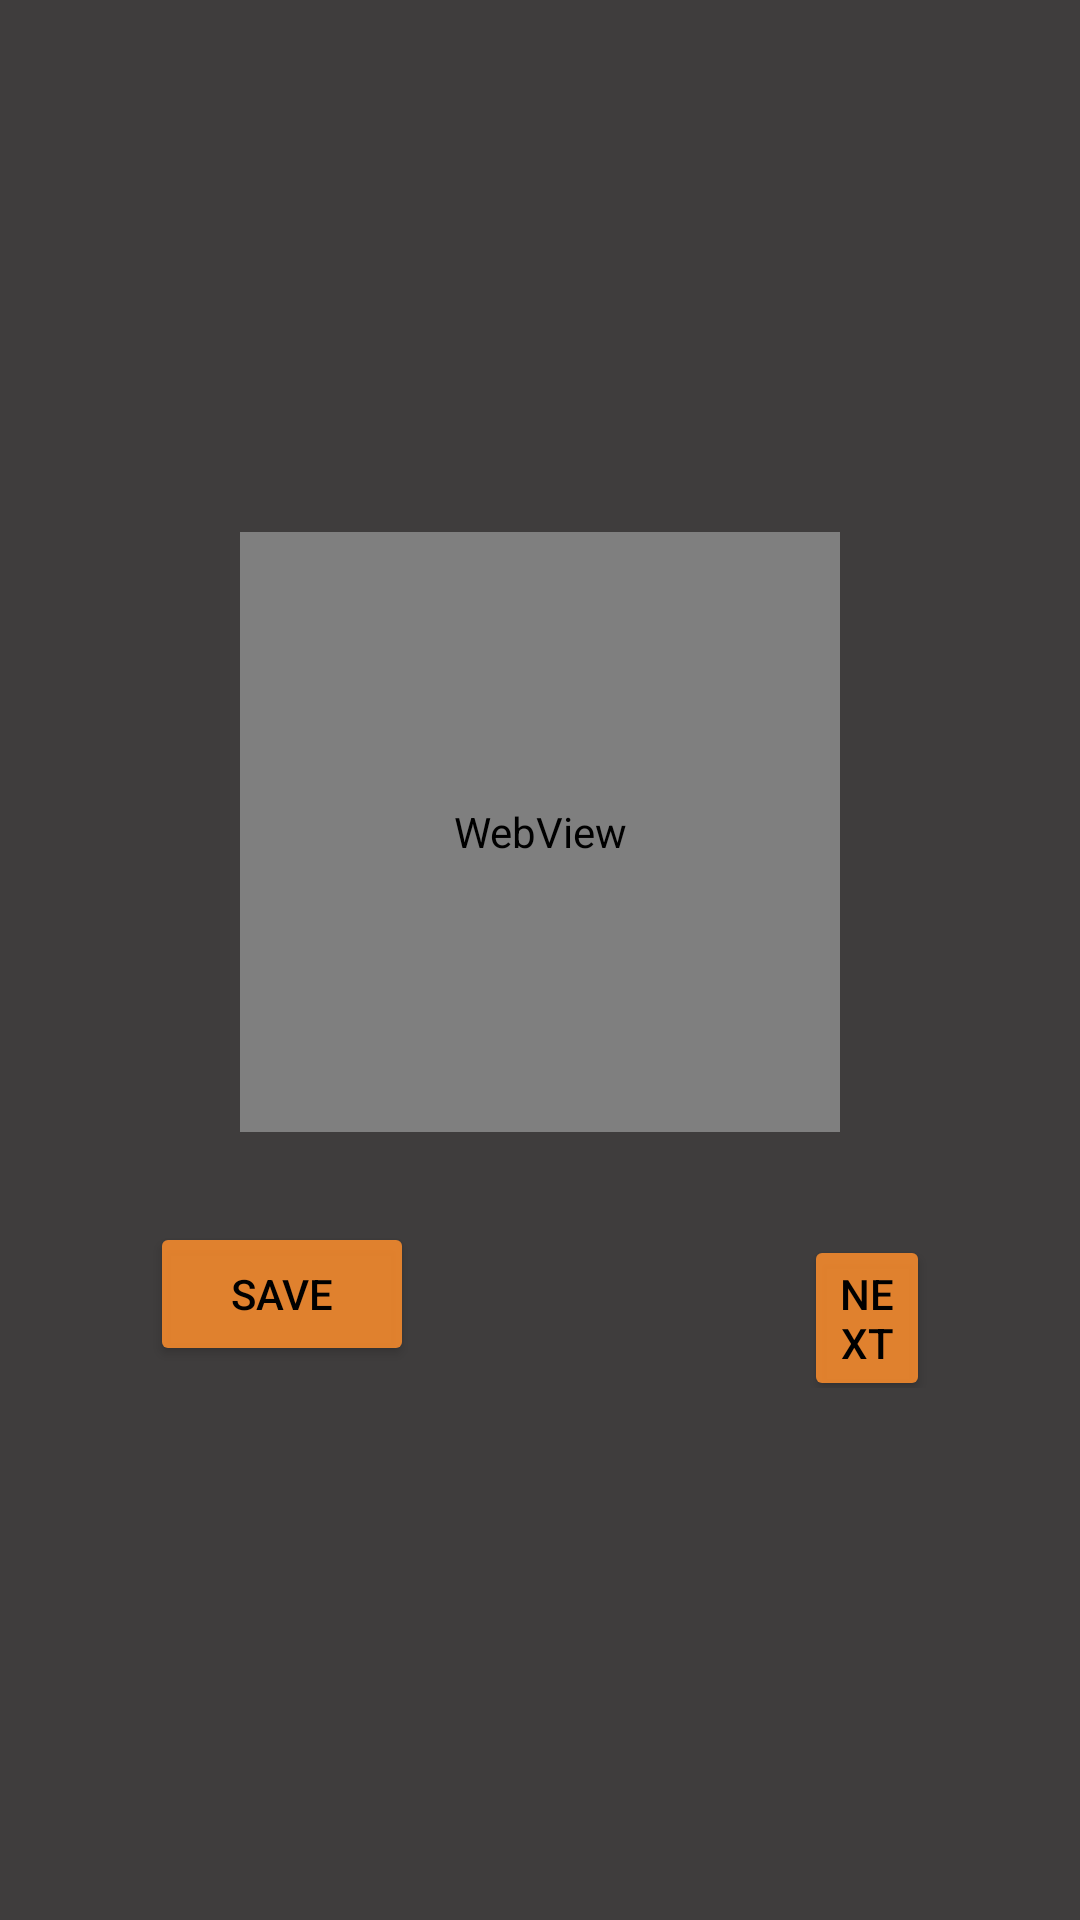

Produce the Android XML layout that renders to this screen, including the resource entries it uses.
<!-- AndroidManifest.xml: application theme Theme.QRUsingAPIPhase2 -->
<!-- res/layout/activity_qr_page.xml -->
<?xml version="1.0" encoding="utf-8"?>
<LinearLayout xmlns:android="http://schemas.android.com/apk/res/android"
    xmlns:app="http://schemas.android.com/apk/res-auto"
    xmlns:tools="http://schemas.android.com/tools"
    android:layout_width="match_parent"
    android:layout_height="match_parent"
    android:orientation="vertical"
    android:padding="50dp"
    android:gravity="center"
    android:background="#E62B2929"
    tools:context=".qrPage">

    <WebView
        android:layout_width="200dp"
        android:layout_height="200dp"
        android:id="@+id/qrWebView"
        />

    <LinearLayout
        android:layout_width="match_parent"
        android:layout_height="wrap_content"
        android:layout_marginTop="30dp"
        android:orientation="horizontal">

        <Button
            android:layout_width="wrap_content"
            android:layout_height="wrap_content"
            android:id="@+id/qrSaveBtn"
            android:text="Save"
            android:backgroundTint="#EEEC862D"
            android:textColor="@color/black"/>

        <Button
            android:layout_width="wrap_content"
            android:layout_height="wrap_content"
            android:layout_marginLeft="130dp"
            android:id="@+id/qrNextBtn"
            android:text="Next"
            android:backgroundTint="#EEEC862D"
            android:textColor="@color/black"/>



    </LinearLayout>


</LinearLayout>
<!-- resources referenced by this layout -->
<resources>
  <style name="Theme.QRUsingAPIPhase2" parent="Theme.MaterialComponents.DayNight.DarkActionBar">
          
          <item name="colorPrimary">@color/purple_500</item>
          <item name="colorPrimaryVariant">@color/purple_700</item>
          <item name="colorOnPrimary">@color/white</item>
          
          <item name="colorSecondary">@color/teal_200</item>
          <item name="colorSecondaryVariant">@color/teal_700</item>
          <item name="colorOnSecondary">@color/black</item>
          
          <item name="android:statusBarColor">?attr/colorPrimaryVariant</item>
          
      </style>
  <!-- not gathered from this repository: default colours our renderer supplied (Android Studio template values) -->
  <color name="purple_500">#FF6200EE</color>
  <color name="purple_700">#FF3700B3</color>
  <color name="teal_200">#FF03DAC5</color>
  <color name="teal_700">#FF018786</color>
  <color name="black">#FF000000</color>
  <color name="white">#FFFFFFFF</color>
</resources>
